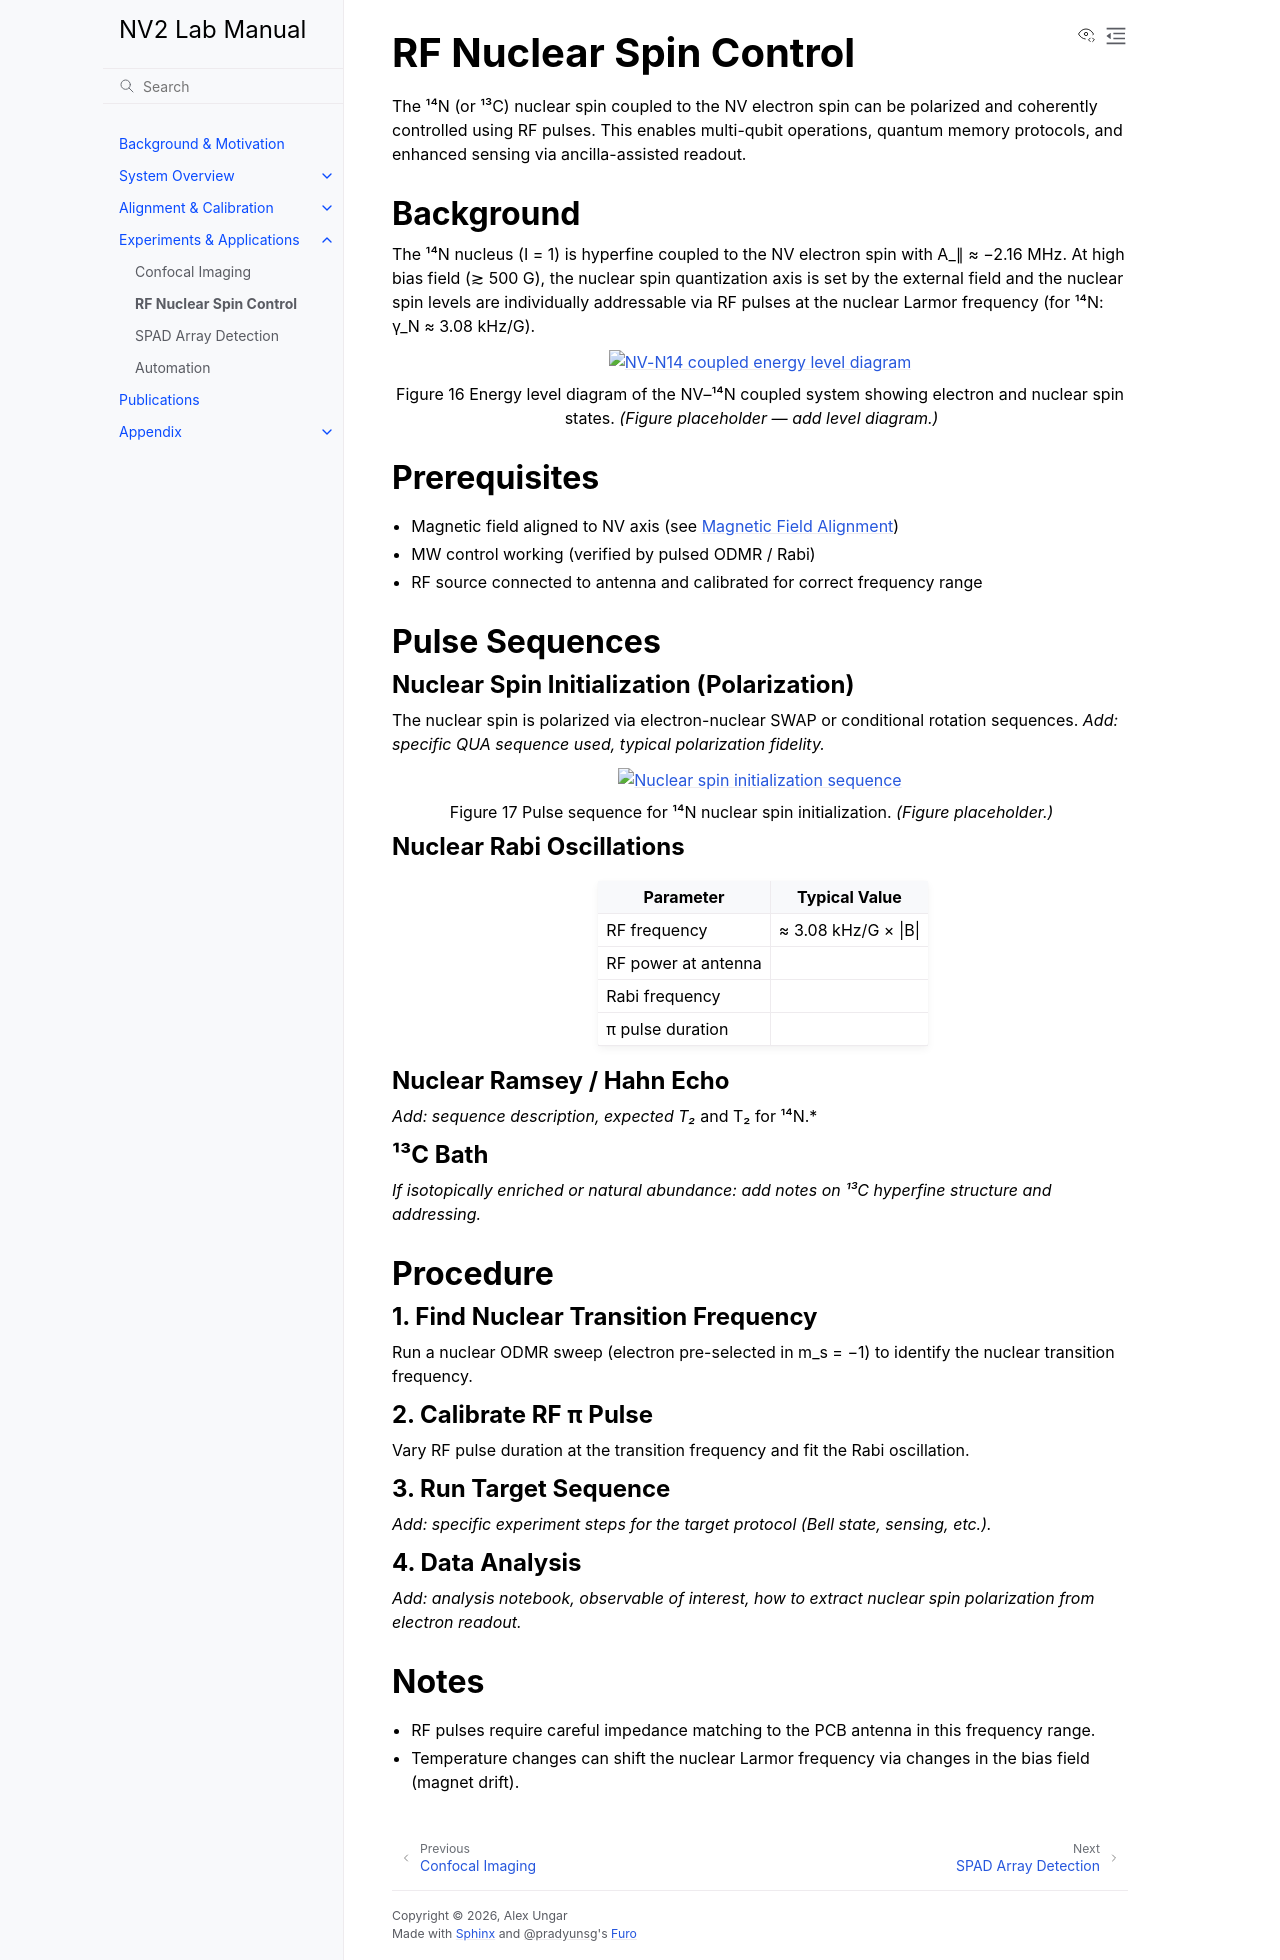

repository: qeg-ungar/nv2-docs · page: experiments/rf_nuclear_spin.html · generator: sphinx

# RF Nuclear Spin Control

The ¹⁴N (or ¹³C) nuclear spin coupled to the NV electron spin can be polarized and coherently
controlled using RF pulses. This enables multi-qubit operations, quantum memory protocols, and
enhanced sensing via ancilla-assisted readout.

## Background

The ¹⁴N nucleus (I = 1) is hyperfine coupled to the NV electron spin with A_∥ ≈ −2.16 MHz.
At high bias field (≳ 500 G), the nuclear spin quantization axis is set by the external field
and the nuclear spin levels are individually addressable via RF pulses at the nuclear Larmor
frequency (for ¹⁴N: γ_N ≈ 3.08 kHz/G).

```{figure} ../_static/images/nv_n14_energy_levels.png
:alt: NV-N14 coupled energy level diagram
:width: 65%
:align: center

Energy level diagram of the NV–¹⁴N coupled system showing electron and nuclear spin states.
*(Figure placeholder — add level diagram.)*
```

## Prerequisites

- Magnetic field aligned to NV axis (see {doc}`Magnetic Field Alignment <../calibration/magnetic_field_alignment>`)
- MW control working (verified by pulsed ODMR / Rabi)
- RF source connected to antenna and calibrated for correct frequency range

## Pulse Sequences

### Nuclear Spin Initialization (Polarization)

The nuclear spin is polarized via electron-nuclear SWAP or conditional rotation sequences.
*Add: specific QUA sequence used, typical polarization fidelity.*

```{figure} ../_static/images/nuclear_init_sequence.png
:alt: Nuclear spin initialization sequence
:width: 70%
:align: center

Pulse sequence for ¹⁴N nuclear spin initialization.
*(Figure placeholder.)*
```

### Nuclear Rabi Oscillations

| Parameter | Typical Value |
|-----------|--------------|
| RF frequency | ≈ 3.08 kHz/G × \|B\| |
| RF power at antenna | |
| Rabi frequency | |
| π pulse duration | |

### Nuclear Ramsey / Hahn Echo

*Add: sequence description, expected T₂* and T₂ for ¹⁴N.*

### ¹³C Bath

*If isotopically enriched or natural abundance: add notes on ¹³C hyperfine structure and addressing.*

## Procedure

### 1. Find Nuclear Transition Frequency

Run a nuclear ODMR sweep (electron pre-selected in m_s = −1) to identify the nuclear transition frequency.

### 2. Calibrate RF π Pulse

Vary RF pulse duration at the transition frequency and fit the Rabi oscillation.

### 3. Run Target Sequence

*Add: specific experiment steps for the target protocol (Bell state, sensing, etc.).*

### 4. Data Analysis

*Add: analysis notebook, observable of interest, how to extract nuclear spin polarization from electron readout.*

## Notes

- RF pulses require careful impedance matching to the PCB antenna in this frequency range.
- Temperature changes can shift the nuclear Larmor frequency via changes in the bias field (magnet drift).
